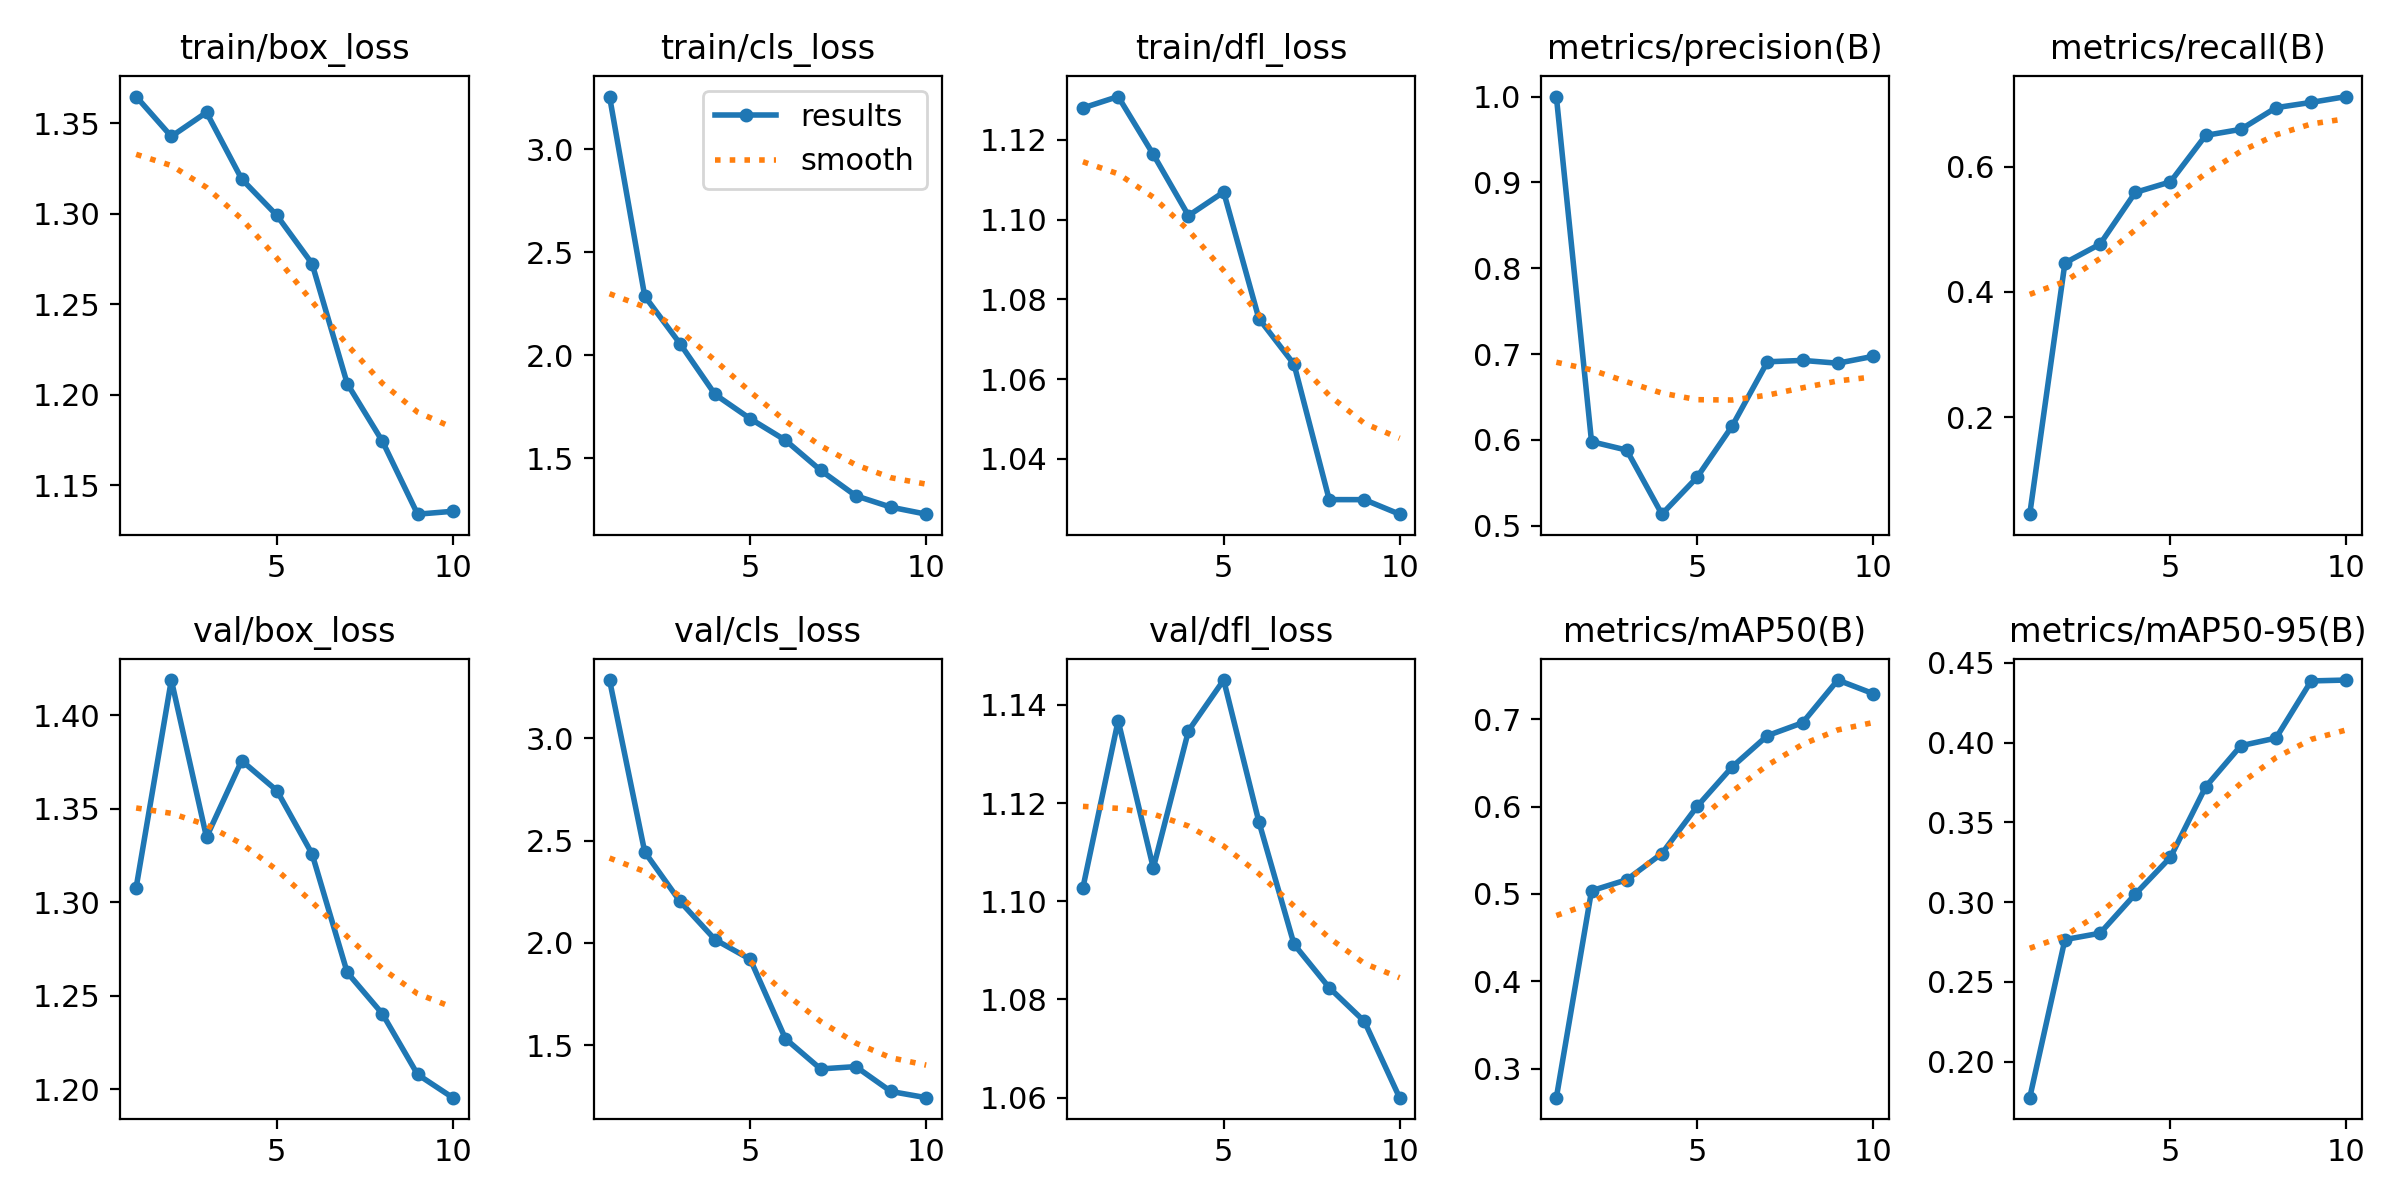

The data file committed next to this chart (first rows):
epoch, time, train/box_loss, train/cls_loss, train/dfl_loss, metrics/precision(B), metrics/recall(B), metrics/mAP50(B), metrics/mAP50-95(B), val/box_loss, val/cls_loss, val/dfl_loss, lr/pg0, lr/pg1, lr/pg2
1, 63.42, 1.365, 3.255, 1.128, 1, 0.04552, 0.2667, 0.1774, 1.308, 3.283, 1.103, 0.0005456, 0.0005456, 0.0005456
2, 125.9, 1.343, 2.287, 1.131, 0.5979, 0.4462, 0.5037, 0.2765, 1.419, 2.444, 1.137, 0.0009922, 0.0009922, 0.0009922
3, 188.5, 1.356, 2.057, 1.116, 0.5881, 0.4763, 0.5162, 0.2805, 1.335, 2.203, 1.107, 0.001329, 0.001329, 0.001329
4, 250.2, 1.319, 1.81, 1.101, 0.5135, 0.5587, 0.5463, 0.305, 1.376, 2.016, 1.135, 0.001172, 0.001172, 0.001172
5, 312.7, 1.299, 1.692, 1.107, 0.5564, 0.5756, 0.6001, 0.3281, 1.36, 1.92, 1.145, 0.001007, 0.001007, 0.001007
6, 374.9, 1.273, 1.588, 1.075, 0.6163, 0.6497, 0.6456, 0.3722, 1.326, 1.533, 1.116, 0.0008418, 0.0008418, 0.0008418
7, 436.9, 1.206, 1.442, 1.064, 0.691, 0.6593, 0.6813, 0.398, 1.263, 1.385, 1.091, 0.0006768, 0.0006768, 0.0006768
8, 499, 1.174, 1.318, 1.03, 0.6926, 0.6939, 0.696, 0.4028, 1.24, 1.397, 1.082, 0.0005118, 0.0005118, 0.0005118
9, 560.9, 1.134, 1.263, 1.03, 0.6893, 0.7023, 0.7449, 0.4386, 1.208, 1.275, 1.076, 0.0003467, 0.0003467, 0.0003467
10, 622.5, 1.136, 1.229, 1.026, 0.6973, 0.7117, 0.7295, 0.4392, 1.196, 1.245, 1.06, 0.0001817, 0.0001817, 0.0001817
